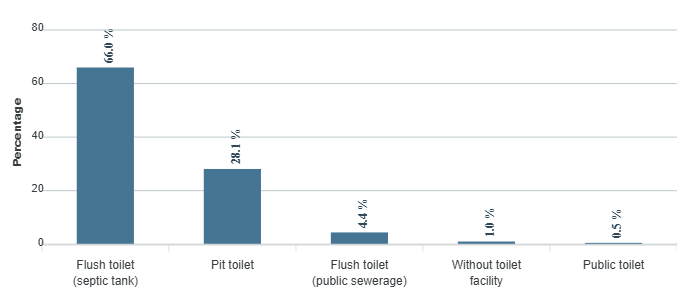

The data file committed next to this chart (first rows):
category, series-0
Flush toilet (septic tank), 66
Pit toilet, 28.1
Flush toilet (public sewerage), 4.4
Without toilet facility, 1
Public toilet, 0.5
